Run: headless pygame with SDL's dummy video driver; simulated clock (each Clock.tick advances the game by its frame time, no real sleeping); random seed 0; keys injected as events and as key.get_pressed() state; no mouse input.
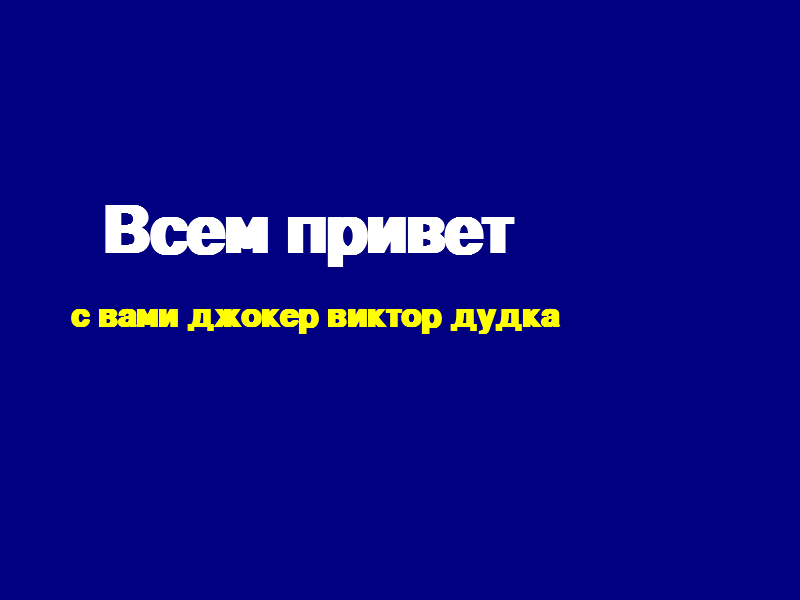
Frame 1 of 4 · flips 1–60 · no input
Frame 2 of 4 · flips 61–180 · tapped SPACE, RETURN · held RIGHT (→), D · screen unchanged from frame 1, image omitted
Frame 3 of 4 · flips 181–300 · held DOWN (↓), S · screen unchanged from frame 2, image omitted
Frame 4 of 4 · flips 301–420 · held LEFT (←), A, UP (↑), W · screen unchanged from frame 3, image omitted

The pygame program that drew these frames:

import pygame

W = 800
H = 600
WHITE = (255, 255, 255)
YELLOW = (255, 255, 0)
RED = (255, 0, 0)
NAVY = (0, 0, 128)

pygame.init()
screen = pygame.display.set_mode((W, H))
pygame.display.set_caption('текст')
screen.fill(NAVY)
pygame.display.flip()
pygame.mouse.set_visible(False)

font = pygame.font.SysFont('Arial', 96, True, False)
font2 = pygame.font.SysFont('Arial', 48, True, False)
font_box = pygame.Surface((W - 30, font.get_height()))
font2_box = pygame.Surface((W - 30, font.get_height()))

text = font.render("Всем привет", True, WHITE)
screen.blit(text, (100, 200))
text = font2.render("с вами джокер виктор дудка", True, YELLOW)
screen.blit(text, (70, 300))

run = True
while run:
    for e in pygame.event.get():
        if e.type == pygame.QUIT:
            run = False
        elif e.type == pygame.KEYDOWN:
            if e.key == pygame.K_ESCAPE:
                run = False


    pygame.display.update()
